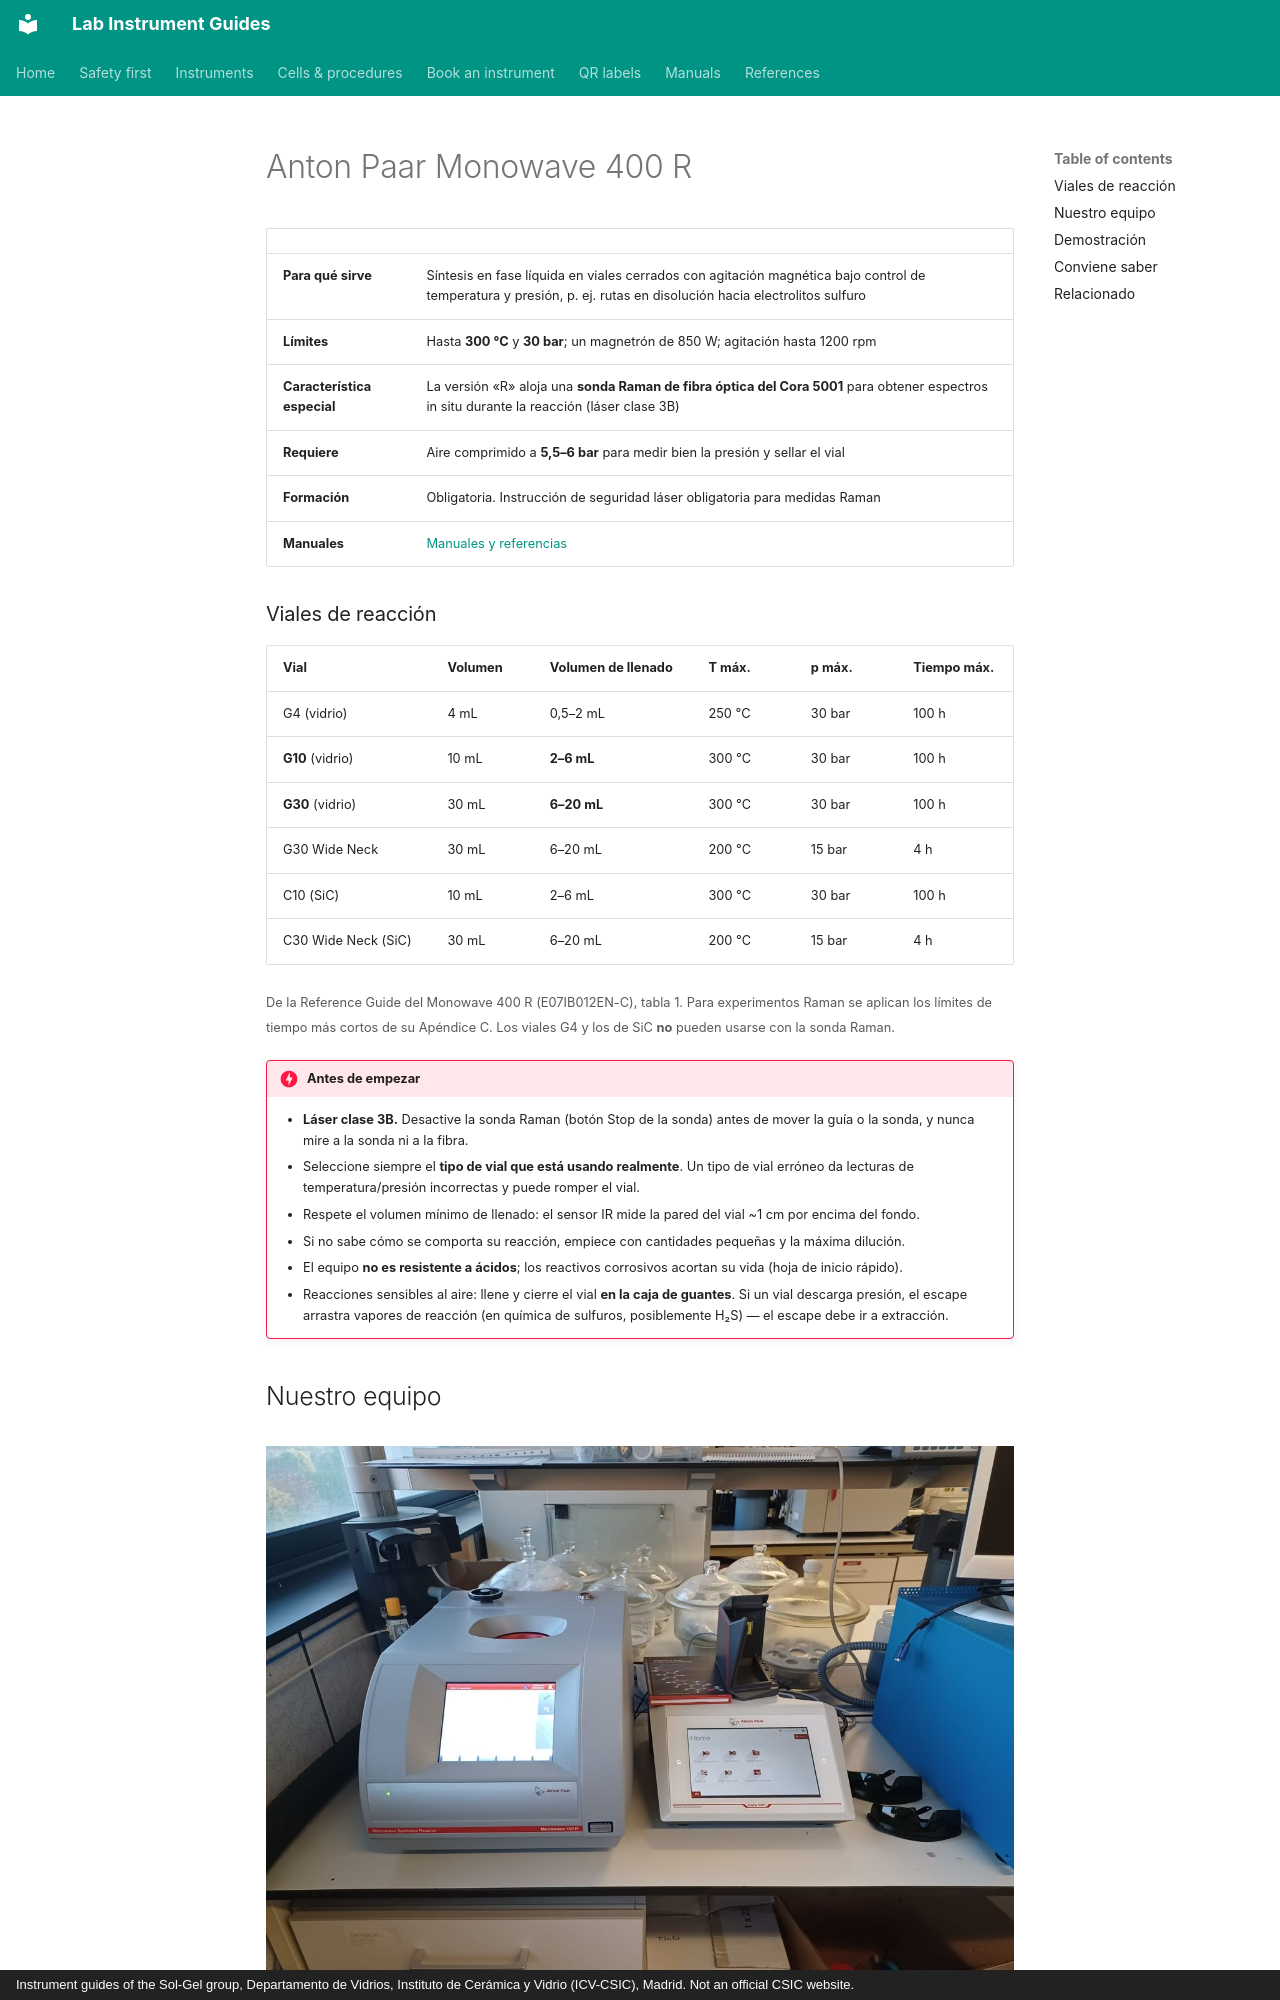

repository: zacharyslate/lab-guides · page: instruments/monowave.es/index.html · generator: mkdocs · copyright: Instrument guides of the Sol-Gel group, Departamento de Vidrios, Instituto de Cerámica y Vidrio (ICV-CSIC), Madrid. Not an official CSIC website.

---
title: Anton Paar Monowave 400 R
description: Realizar una síntesis por microondas en vial cerrado en el Monowave 400 R, con seguimiento Raman in situ opcional mediante el Cora 5001.
translation: machine
---

# Anton Paar Monowave 400 R

<div class="facts" markdown>

| | |
|---|---|
| **Para qué sirve** | Síntesis en fase líquida en viales cerrados con agitación magnética bajo control de temperatura y presión, p. ej. rutas en disolución hacia electrolitos sulfuro |
| **Límites** | Hasta **300 °C** y **30 bar**; un magnetrón de 850 W; agitación hasta 1200 rpm |
| **Característica especial** | La versión «R» aloja una **sonda Raman de fibra óptica del Cora 5001** para obtener espectros in situ durante la reacción (láser clase 3B) |
| **Requiere** | Aire comprimido a **5,5–6 bar** para medir bien la presión y sellar el vial |
| **Formación** | Obligatoria. Instrucción de seguridad láser obligatoria para medidas Raman |
| **Manuales** | [Manuales y referencias](../manuals.md#monowave) |

</div>

### Viales de reacción

| Vial | Volumen | Volumen de llenado | T máx. | p máx. | Tiempo máx. |
|---|---|---|---|---|---|
| G4 (vidrio) | 4 mL | 0,5–2 mL | 250 °C | 30 bar | 100 h |
| **G10** (vidrio) | 10 mL | **2–6 mL** | 300 °C | 30 bar | 100 h |
| **G30** (vidrio) | 30 mL | **6–20 mL** | 300 °C | 30 bar | 100 h |
| G30 Wide Neck | 30 mL | 6–20 mL | 200 °C | 15 bar | 4 h |
| C10 (SiC) | 10 mL | 2–6 mL | 300 °C | 30 bar | 100 h |
| C30 Wide Neck (SiC) | 30 mL | 6–20 mL | 200 °C | 15 bar | 4 h |

<small>De la Reference Guide del Monowave 400 R (E07IB012EN-C), tabla 1. Para experimentos Raman se aplican los límites de tiempo más cortos de su Apéndice C. Los viales G4 y los de SiC **no** pueden usarse con la sonda Raman.</small>

!!! danger "Antes de empezar"
    - **Láser clase 3B.** Desactive la sonda Raman (botón Stop de la sonda) antes de mover la guía o la sonda, y nunca mire a la sonda ni a la fibra.
    - Seleccione siempre el **tipo de vial que está usando realmente**. Un tipo de vial erróneo da lecturas de temperatura/presión incorrectas y puede romper el vial.
    - Respete el volumen mínimo de llenado: el sensor IR mide la pared del vial ~1 cm por encima del fondo.
    - Si no sabe cómo se comporta su reacción, empiece con cantidades pequeñas y la máxima dilución.
    - El equipo **no es resistente a ácidos**; los reactivos corrosivos acortan su vida (hoja de inicio rápido).
    - Reacciones sensibles al aire: llene y cierre el vial **en la caja de guantes**. Si un vial descarga presión, el escape arrastra vapores de reacción (en química de sulfuros, posiblemente H₂S) — el escape debe ir a extracción.

## Nuestro equipo { #our-set-up }

<figure markdown>
![Nuestro Monowave 400 R (izquierda) y Cora 5001 (derecha). El regulador de aire comprimido está a la izquierda; las gafas de protección láser se guardan junto al Cora.](../assets/img/mw-cora.jpg){ loading=lazy }
<figcaption>Nuestro Monowave 400 R (izquierda) y Cora 5001 (derecha). El regulador de aire comprimido está a la izquierda; las gafas de protección láser se guardan junto al Cora.</figcaption>
</figure>
